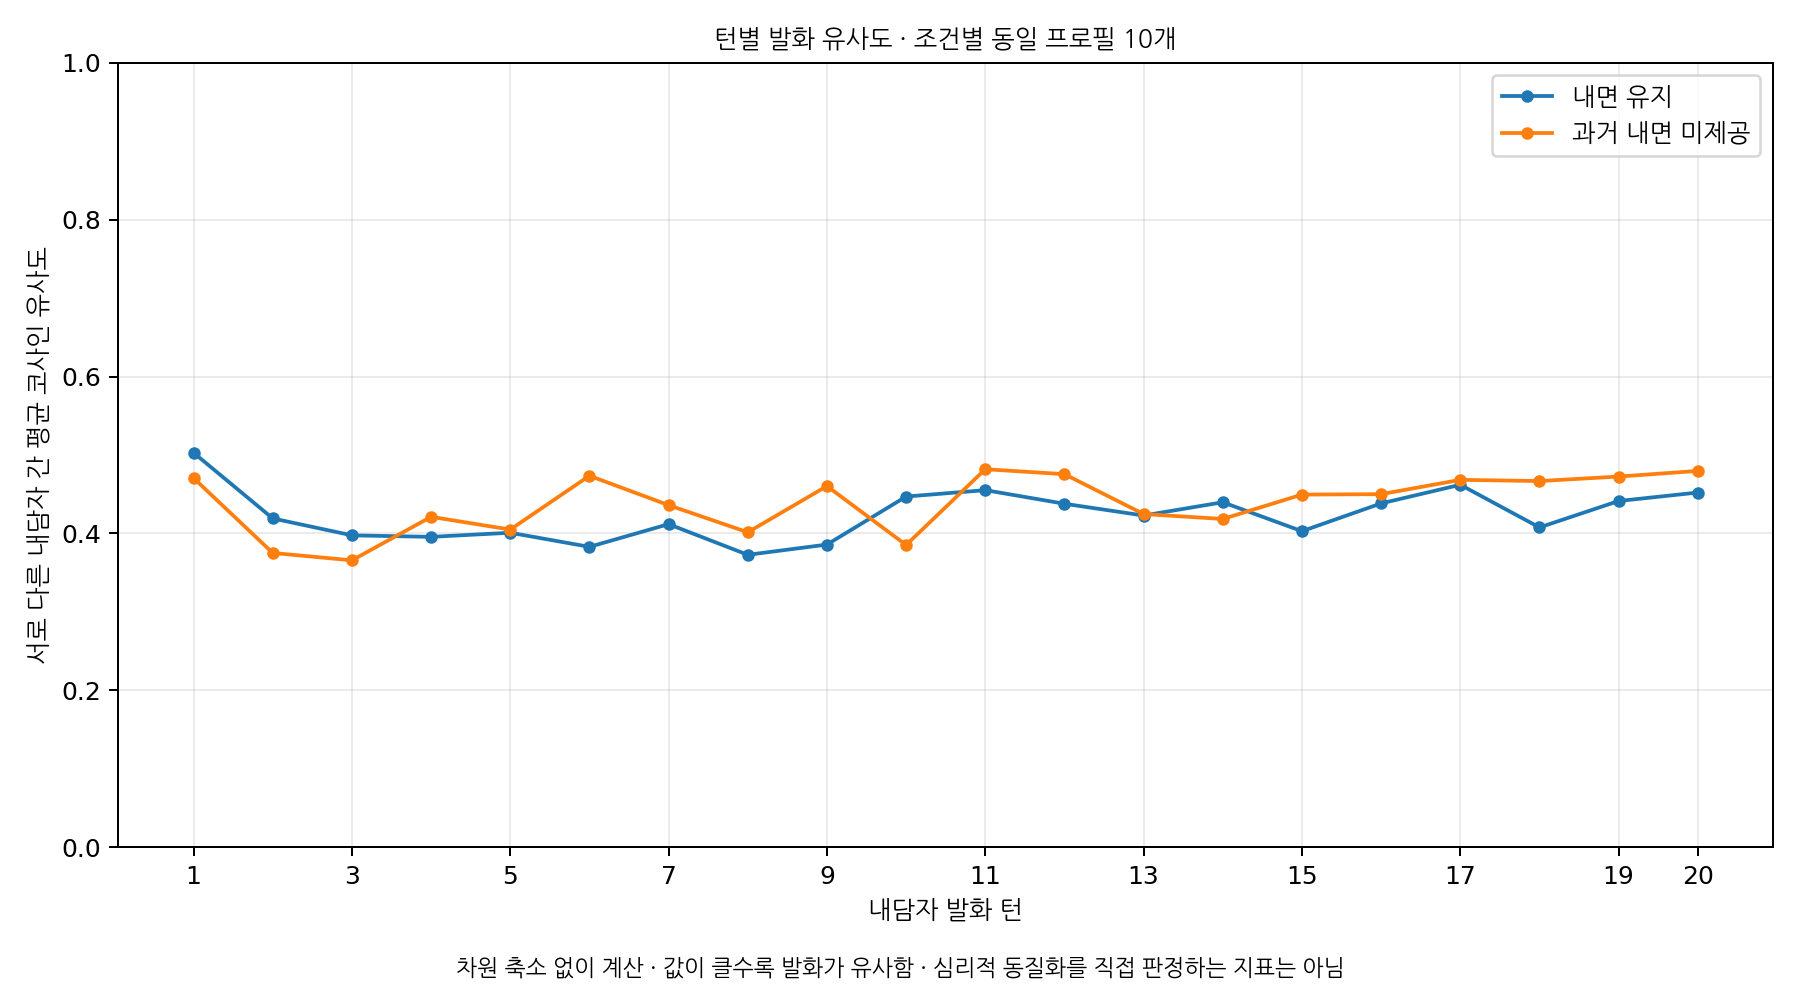

Source data for this figure (header and first rows):
version, turn, n_profiles, n_pairs, mean_cosine_similarity
Q3inner_memory, 1, 10, 45, 0.5028
Q3inner_memory, 2, 10, 45, 0.4192
Q3inner_memory, 3, 10, 45, 0.3976
Q3inner_memory, 4, 10, 45, 0.3957
Q3inner_memory, 5, 10, 45, 0.4009
Q3inner_memory, 6, 10, 45, 0.3829
Q3inner_memory, 7, 10, 45, 0.4119
Q3inner_memory, 8, 10, 45, 0.3728
Q3inner_memory, 9, 10, 45, 0.3858
Q3inner_memory, 10, 10, 45, 0.4471
Q3inner_memory, 11, 10, 45, 0.4552
Q3inner_memory, 12, 10, 45, 0.4379
Q3inner_memory, 13, 10, 45, 0.4229
Q3inner_memory, 14, 10, 45, 0.4398
Q3inner_memory, 15, 10, 45, 0.4029
Q3inner_memory, 16, 10, 45, 0.4383
Q3inner_memory, 17, 10, 45, 0.4621
Q3inner_memory, 18, 10, 45, 0.4077
Q3inner_memory, 19, 10, 45, 0.4414
Q3inner_memory, 20, 10, 45, 0.4522
inner_memory_no, 1, 10, 45, 0.4706
inner_memory_no, 2, 10, 45, 0.3751
inner_memory_no, 3, 10, 45, 0.3658
inner_memory_no, 4, 10, 45, 0.4212
inner_memory_no, 5, 10, 45, 0.405
inner_memory_no, 6, 10, 45, 0.4736
inner_memory_no, 7, 10, 45, 0.4361
inner_memory_no, 8, 10, 45, 0.4015
inner_memory_no, 9, 10, 45, 0.4604
inner_memory_no, 10, 10, 45, 0.3853
inner_memory_no, 11, 10, 45, 0.4819
inner_memory_no, 12, 10, 45, 0.4756
inner_memory_no, 13, 10, 45, 0.4247
inner_memory_no, 14, 10, 45, 0.4185
inner_memory_no, 15, 10, 45, 0.4495
inner_memory_no, 16, 10, 45, 0.4501
inner_memory_no, 17, 10, 45, 0.4683
inner_memory_no, 18, 10, 45, 0.4668
inner_memory_no, 19, 10, 45, 0.4725
inner_memory_no, 20, 10, 45, 0.4797
